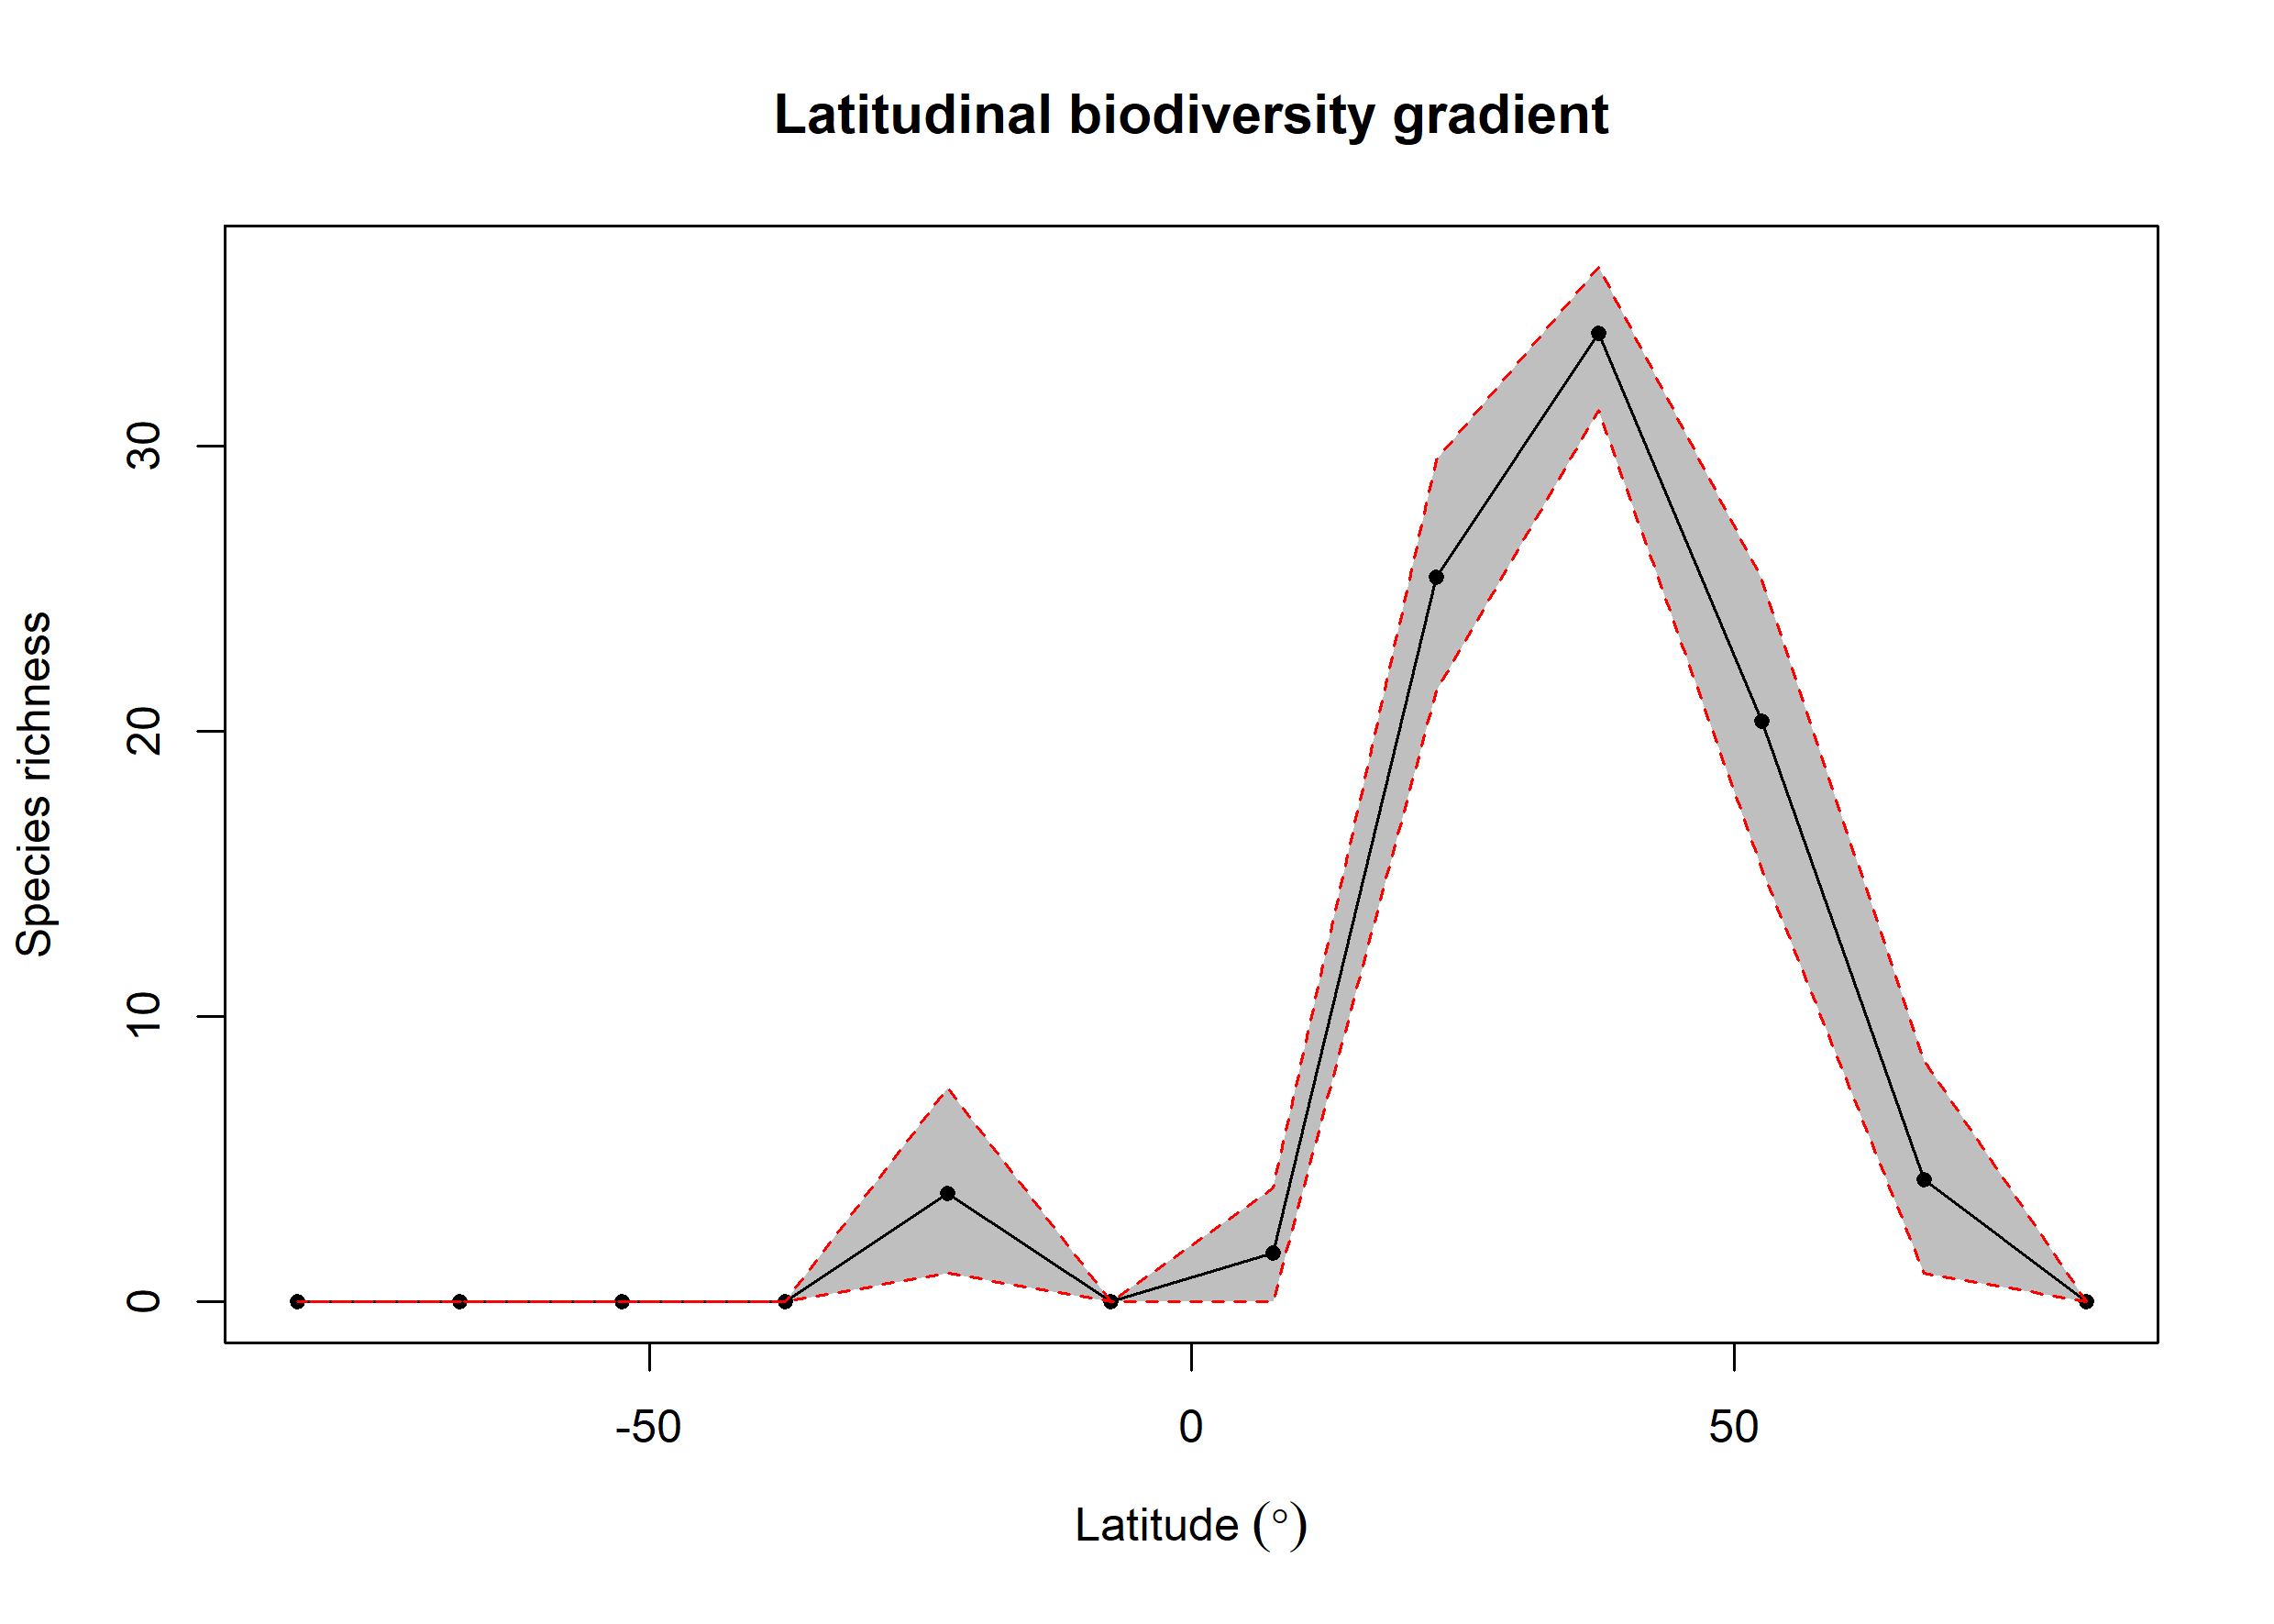

The file beside this chart, header and first rows:
bin, max, min, mid, hemisphere, mean_richness, CI.Lower, CI.Upper
1, 90, 75, 82.5, N, NA, NA, NA
2, 75, 60, 67.5, N, 4.297, 1, 8.476
3, 60, 45, 52.5, N, 20.36, 15.19, 25.35
4, 45, 30, 37.5, N, 33.97, 31.26, 36.28
5, 30, 15, 22.5, N, 25.41, 21.41, 29.51
6, 15, 0, 7.5, N, 1.71, 0, 4
7, 0, -15, -7.5, S, NA, NA, NA
8, -15, -30, -22.5, S, 3.808, 1, 7.509
9, -30, -45, -37.5, S, NA, NA, NA
10, -45, -60, -52.5, S, NA, NA, NA
11, -60, -75, -67.5, S, NA, NA, NA
12, -75, -90, -82.5, S, NA, NA, NA
